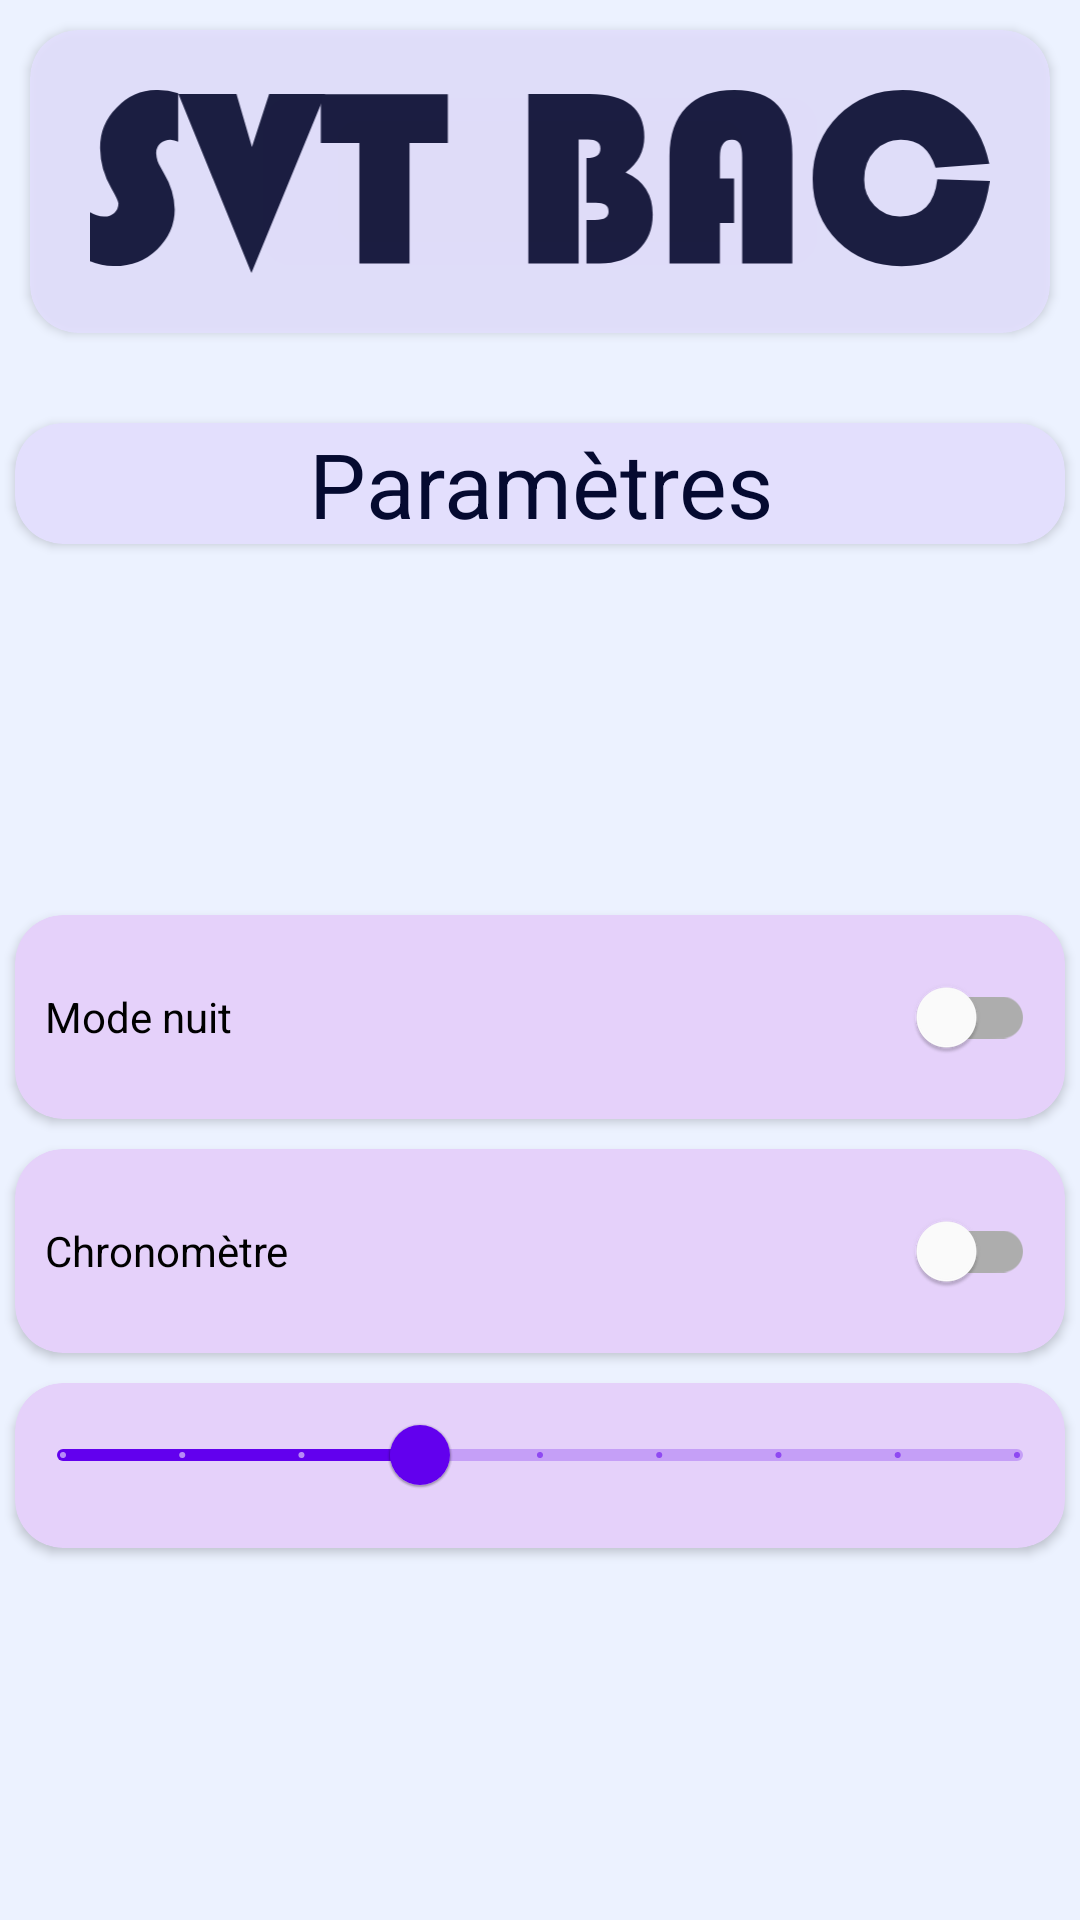

Layout XML and referenced resources for this Android screen:
<!-- AndroidManifest.xml: application theme SVTBac -->
<!-- res/layout/fragment_settings.xml -->
<?xml version="1.0" encoding="utf-8"?>
<FrameLayout xmlns:android="http://schemas.android.com/apk/res/android"
    xmlns:tools="http://schemas.android.com/tools"
    android:layout_width="match_parent"
    android:layout_height="match_parent"
    xmlns:app="http://schemas.android.com/apk/res-auto"
    tools:context=".SettingsFragment">

    
    <androidx.core.widget.NestedScrollView
        android:layout_width="match_parent"
        android:fillViewport="true"
        android:layout_height="match_parent">

        <LinearLayout
            android:layout_width="match_parent"
            android:layout_height="wrap_content"
            android:orientation="vertical">

            <com.google.android.material.card.MaterialCardView
                android:layout_width="match_parent"
                android:layout_height="wrap_content"
                android:layout_margin="10dp"
                android:alpha="0.9"
                app:cardBackgroundColor="@color/chp_item"
                android:theme="@style/Theme.MaterialComponents.DayNight"
                app:cardCornerRadius="16dp"
                app:cardElevation="2dp">

                <ImageView
                    android:layout_width="wrap_content"
                    android:layout_height="wrap_content"
                    android:layout_margin="20dp"
                    android:adjustViewBounds="true"
                    android:cropToPadding="true"
                    android:layout_gravity="center"
                    android:src="@drawable/logo" />
            </com.google.android.material.card.MaterialCardView>
            <com.google.android.material.card.MaterialCardView

                android:layout_width="match_parent"
                android:layout_height="wrap_content"
                android:layout_marginLeft="5dp"
                android:layout_marginTop="20dp"
                android:layout_marginRight="5dp"
                android:theme="@style/Theme.MaterialComponents.DayNight"
                app:cardBackgroundColor="@color/chp_item"
                app:cardCornerRadius="16dp"
                app:cardElevation="2dp">
            <TextView
                android:text="Paramètres"
                android:textSize="30sp"
                android:layout_height="wrap_content"
                android:gravity="center"
                android:layout_width="match_parent"/>
            </com.google.android.material.card.MaterialCardView>
            <ScrollView
                android:layout_width="match_parent"
                android:fillViewport="true"
                android:layout_height="match_parent">
                <LinearLayout
                    android:layout_width="match_parent"
                    android:layout_height="match_parent"
                    android:orientation="vertical"
                    android:gravity="center">

                    <com.google.android.material.card.MaterialCardView

                        android:layout_width="match_parent"
                        android:layout_height="wrap_content"
                        android:layout_marginLeft="5dp"
                        android:layout_marginTop="5dp"
                        android:layout_marginRight="5dp"
                        android:layout_marginBottom="5dp"
                        android:checkable="true"
                        android:minHeight="55dp"
                        android:theme="@style/Theme.MaterialComponents.DayNight"
                        app:cardBackgroundColor="@color/quizz_item_selector"
                        app:cardCornerRadius="16dp"
                        app:cardElevation="2dp">
                        <com.google.android.material.switchmaterial.SwitchMaterial
                            android:id="@+id/switch1"
                            android:layout_width="match_parent"
                            android:layout_height="wrap_content"
                            android:layout_gravity="center"
                            android:layout_margin="10dp"
                            android:text="Mode nuit" />
                    </com.google.android.material.card.MaterialCardView>
                    <com.google.android.material.card.MaterialCardView
                        android:layout_width="match_parent"
                        android:layout_height="wrap_content"
                        android:layout_marginLeft="5dp"
                        android:layout_marginTop="5dp"
                        android:layout_marginRight="5dp"
                        android:layout_marginBottom="5dp"
                        android:checkable="true"
                        android:minHeight="55dp"
                        android:theme="@style/Theme.MaterialComponents.DayNight"
                        app:cardBackgroundColor="@color/quizz_item_selector"
                        app:cardCornerRadius="16dp"
                        app:cardElevation="2dp">
                        <com.google.android.material.switchmaterial.SwitchMaterial
                            android:id="@+id/switch2"
                            android:layout_width="match_parent"
                            android:layout_height="wrap_content"
                            android:layout_gravity="center"
                            android:layout_margin="10dp"
                            android:text="Chronomètre" />

                    </com.google.android.material.card.MaterialCardView>
                    <com.google.android.material.card.MaterialCardView
                        android:layout_width="match_parent"
                        android:layout_height="wrap_content"
                        android:layout_marginLeft="5dp"
                        android:layout_marginTop="5dp"
                        android:layout_marginRight="5dp"
                        android:layout_marginBottom="5dp"
                        android:checkable="true"
                        android:minHeight="55dp"
                        android:theme="@style/Theme.MaterialComponents.DayNight"
                        app:cardBackgroundColor="@color/quizz_item_selector"
                        app:cardCornerRadius="16dp"
                        app:cardElevation="2dp">
                        <LinearLayout
                            android:layout_width="match_parent"
                            android:layout_height="match_parent"
                            android:orientation="vertical"
                            android:gravity="center">

                            <com.google.android.material.slider.Slider
                                android:id="@+id/slider1"
                                android:layout_width="wrap_content"
                                android:layout_height="wrap_content"
                                android:layout_gravity="center"
                                android:stepSize="10"
                                android:value="50"
                                android:valueFrom="20"
                                android:valueTo="100"
                                tools:ignore="SpeakableTextPresentCheck">

                            </com.google.android.material.slider.Slider>

                        </LinearLayout>

                    </com.google.android.material.card.MaterialCardView>

                </LinearLayout>
            </ScrollView>


        </LinearLayout>



    </androidx.core.widget.NestedScrollView>

</FrameLayout>
<!-- resources referenced by this layout -->
<resources>
  <color name="chp_item">@color/lavender</color>
  <!-- drawable logo (drawable) -->
  <vector xmlns:android="http://schemas.android.com/apk/res/android"
      android:width="425.99dp"
      android:height="86.52dp"
      android:viewportWidth="425.99"
      android:viewportHeight="86.52">
    <path
        android:pathData="M41.64,1.56V24.48a13.22,13.22 0,0 0,-3.6 -1,7.16 7.16,0 0,0 -4.8,1.74 6,6 0,0 0,-2 4.86,12.8 12.8,0 0,0 2,6.36L35,39.6A34.08,34.08 0,0 1,40 56.52q0,10.68 -8.22,18.72t-20.46,8A27.6,27.6 0,0 1,0 81V57.84a12.08,12.08 0,0 0,6.48 2,7 7,0 0,0 4.92,-1.74 5.79,5.79 0,0 0,1.92 -4.5q0,-1.32 -3.36,-7.2A38.47,38.47 0,0 1,4.68 27.6a26.74,26.74 0,0 1,8 -19.44A26,26 0,0 1,31.92 0,30.53 30.53,0 0,1 41.64,1.56Z"
        android:fillColor="#080b30"/>
    <path
        android:pathData="M111.24,1.92 L76.32,86.52 41.76,1.92H69.24l7.32,25 8.16,-25Z"
        android:fillColor="#080b30"/>
    <path
        android:pathData="M151.2,25V82H127.44V25H109.2v-23h60.12V25Z"
        android:fillColor="#080b30"/>
    <path
        android:pathData="M207.48,1.92h29q25.92,0 25.92,20.4 0,10 -8.88,16.68 12.82,5.64 12.84,19.92 0,10.56 -6.91,16.8T241.31,82H235V61.44H239c2.41,0 4.08,-0.32 5,-1a3.61,3.61 0,0 0,1.45 -3.24c0,-2.56 -2,-3.84 -6,-3.84H235V32.16c4.4,0 6.61,-1.52 6.61,-4.56 0,-2.8 -2,-4.2 -5.88,-4.2h-4.45V82H207.48Z"
        android:fillColor="#080b30"/>
    <path
        android:pathData="M304.91,41.88v21h-6.72V82H274.31V31.08q0,-14.76 8,-22.92T305,0q14.06,0 20.76,7.44t6.72,22.8V82H308.75V31.8q0,-4.56 -1.14,-6.42a4.21,4.21 0,0 0,-3.9 -1.86q-5.52,0 -5.52,8.28V41.88Z"
        android:fillColor="#080b30"/>
    <path
        android:pathData="M401.15,42.24 L426,43q-2.64,19.56 -13.56,29.94T384.11,83.28q-18.12,0 -30.06,-11.76T342.11,42q0,-17.88 12.24,-29.94T384.71,0q15.36,0 26.4,9t14.64,25.92l-25.44,1.8q-4.2,-13.2 -16.2,-13.2a16.7,16.7 0,0 0,-12.54 5.16q-5,5.16 -5,13.32a17.53,17.53 0,0 0,4.86 12.78,16.46 16.46,0 0,0 12.3,5Q399.23,59.76 401.15,42.24Z"
        android:fillColor="#080b30"/>
  </vector>
  <style name="SVTBac" parent="Theme.AppCompat.DayNight">
          
          <item name="colorPrimary">@color/pale_lavender</item>
          <item name="colorPrimaryVariant">@color/papaya_whip</item>
          <item name="colorOnPrimary">@color/alice_blue</item>
          
  
          
          <item name="android:statusBarColor">@color/deep_violet</item>
          
          <item name="android:colorBackground">@color/background</item>
          <item name="android:textColor">@color/deep_violet</item>
  
      </style>
  <color name="lavender">#E3DFFD</color>
  <color name="pale_lavender">#E5D1FA</color>
  <color name="papaya_whip">#FFF4D2</color>
  <color name="alice_blue">#ECF2FF</color>
  <color name="deep_violet">#050A30</color>
  <color name="background">@color/alice_blue</color>
</resources>
